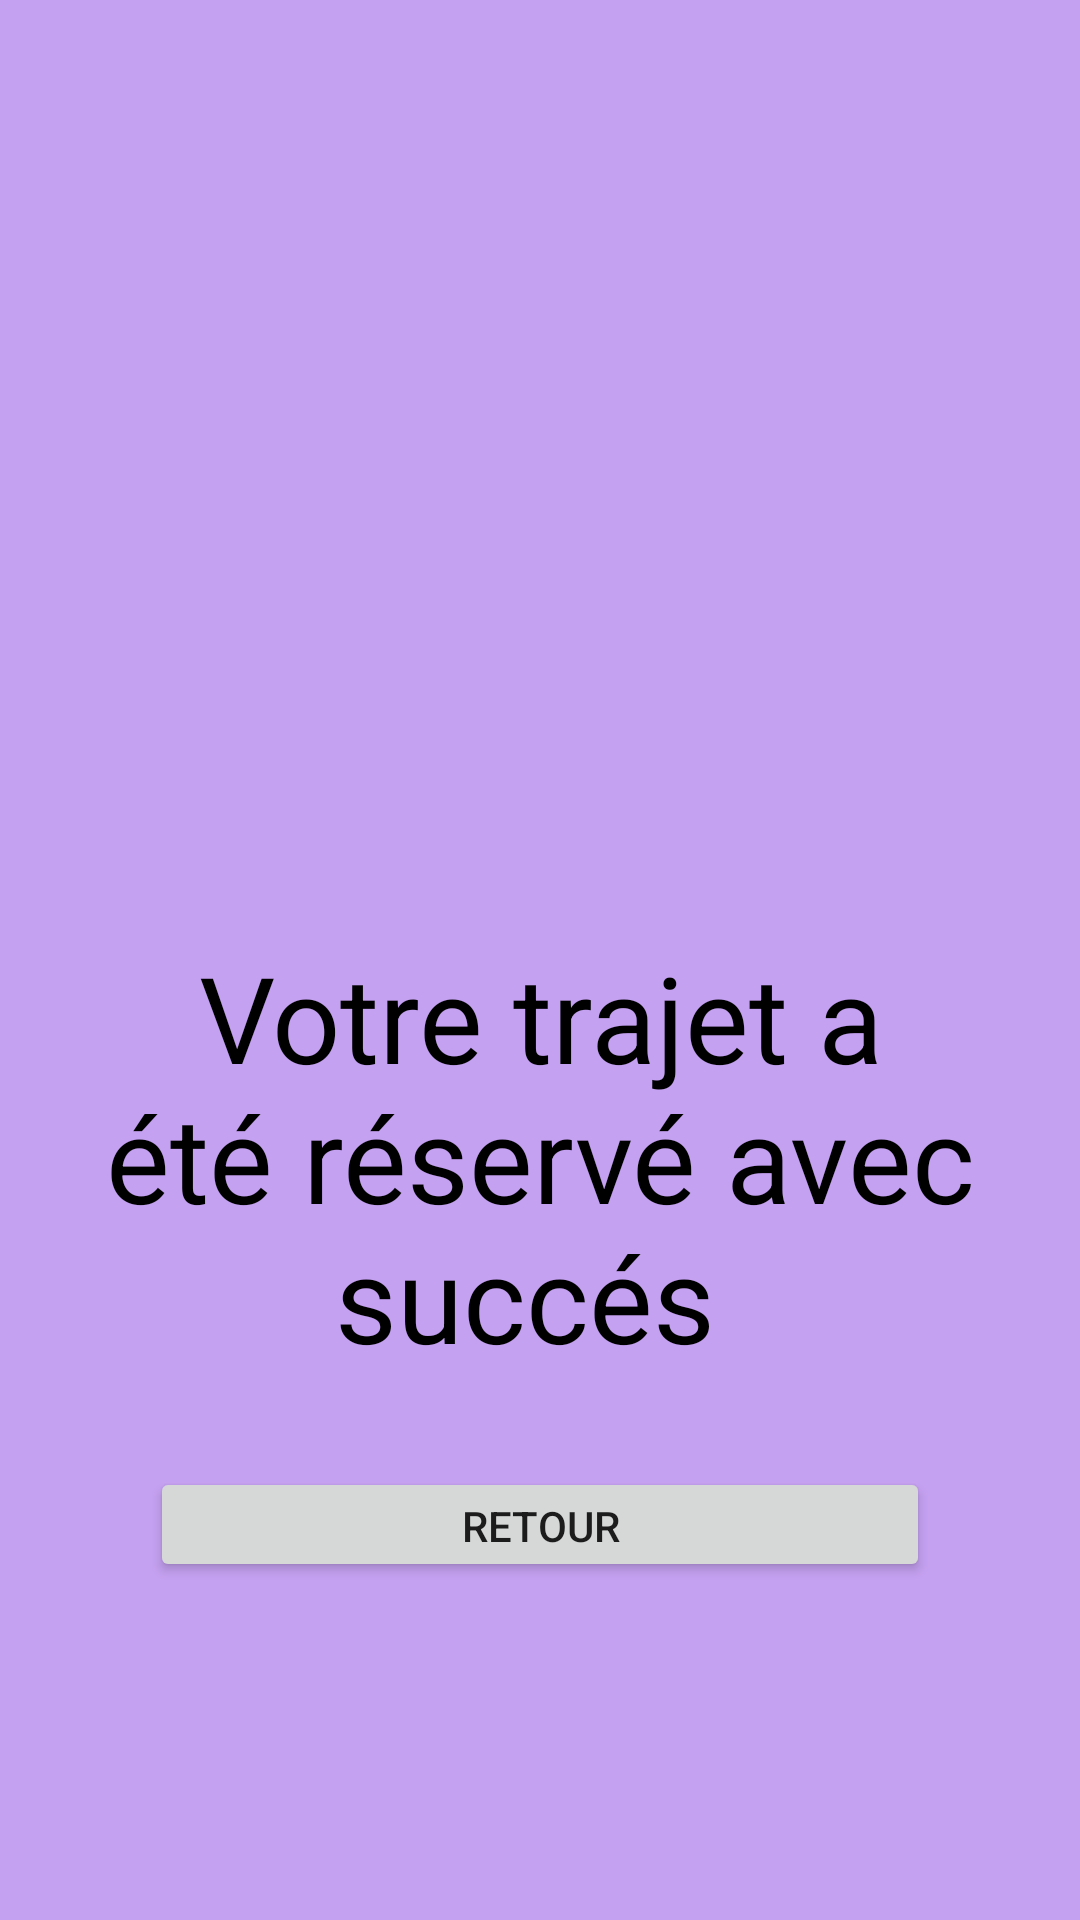

Android layout source for this screen:
<!-- AndroidManifest.xml: application theme Theme.CalmaCar -->
<!-- res/layout/activity_successful_reservation.xml -->
<RelativeLayout xmlns:android="http://schemas.android.com/apk/res/android"
    android:orientation="vertical"
    android:layout_width="match_parent"
    android:layout_height="match_parent"
    android:paddingRight="20dp"
    android:paddingLeft="20dp"
    android:paddingTop="20dp"
    android:gravity="center"
    android:background="@color/purple_light"
    >

        <ImageView
            android:id="@+id/iv_Animation"
            android:layout_width="150dp"
            android:layout_height="150dp"
            android:layout_centerInParent="true"
            android:src="@drawable/ic_driver" />
        <TextView
            android:id="@+id/tv_reservation"
            android:layout_width="wrap_content"
            android:layout_height="wrap_content"
            android:layout_below="@id/iv_Animation"
            android:layout_marginVertical="30dp"
            android:textAlignment="center"
            android:textSize="40sp"
            android:textColor="@color/black"
            android:text="Votre trajet a été réservé avec succés "
            android:layout_gravity="center"
            />
        <Button
            android:id="@+id/btn_return"
            android:layout_width="match_parent"
            android:layout_height="wrap_content"
            android:layout_gravity="center"
            android:layout_marginHorizontal="30dp"
            android:text="Retour"
            android:layout_below="@id/tv_reservation"
            />

</RelativeLayout>
<!-- resources referenced by this layout -->
<resources>
  <color name="black">#FF000000</color>
  <color name="purple_light">#C5A1F1</color>
  <style name="Theme.CalmaCar" parent="Theme.MaterialComponents.DayNight.NoActionBar">
          
          <item name="colorPrimary">@color/purple_500</item>
          <item name="colorPrimaryVariant">@color/purple_700</item>
          <item name="colorOnPrimary">@color/white</item>
          
          <item name="colorSecondary">@color/teal_200</item>
          <item name="colorSecondaryVariant">@color/teal_700</item>
          <item name="colorOnSecondary">@color/black</item>
          
          <item name="android:statusBarColor">?attr/colorPrimaryVariant</item>
          
      </style>
  <color name="purple_500">#FF6200EE</color>
  <color name="purple_700">#FF3700B3</color>
  <color name="white">#FFFFFFFF</color>
  <color name="teal_200">#FF03DAC5</color>
  <color name="teal_700">#FF018786</color>
</resources>
